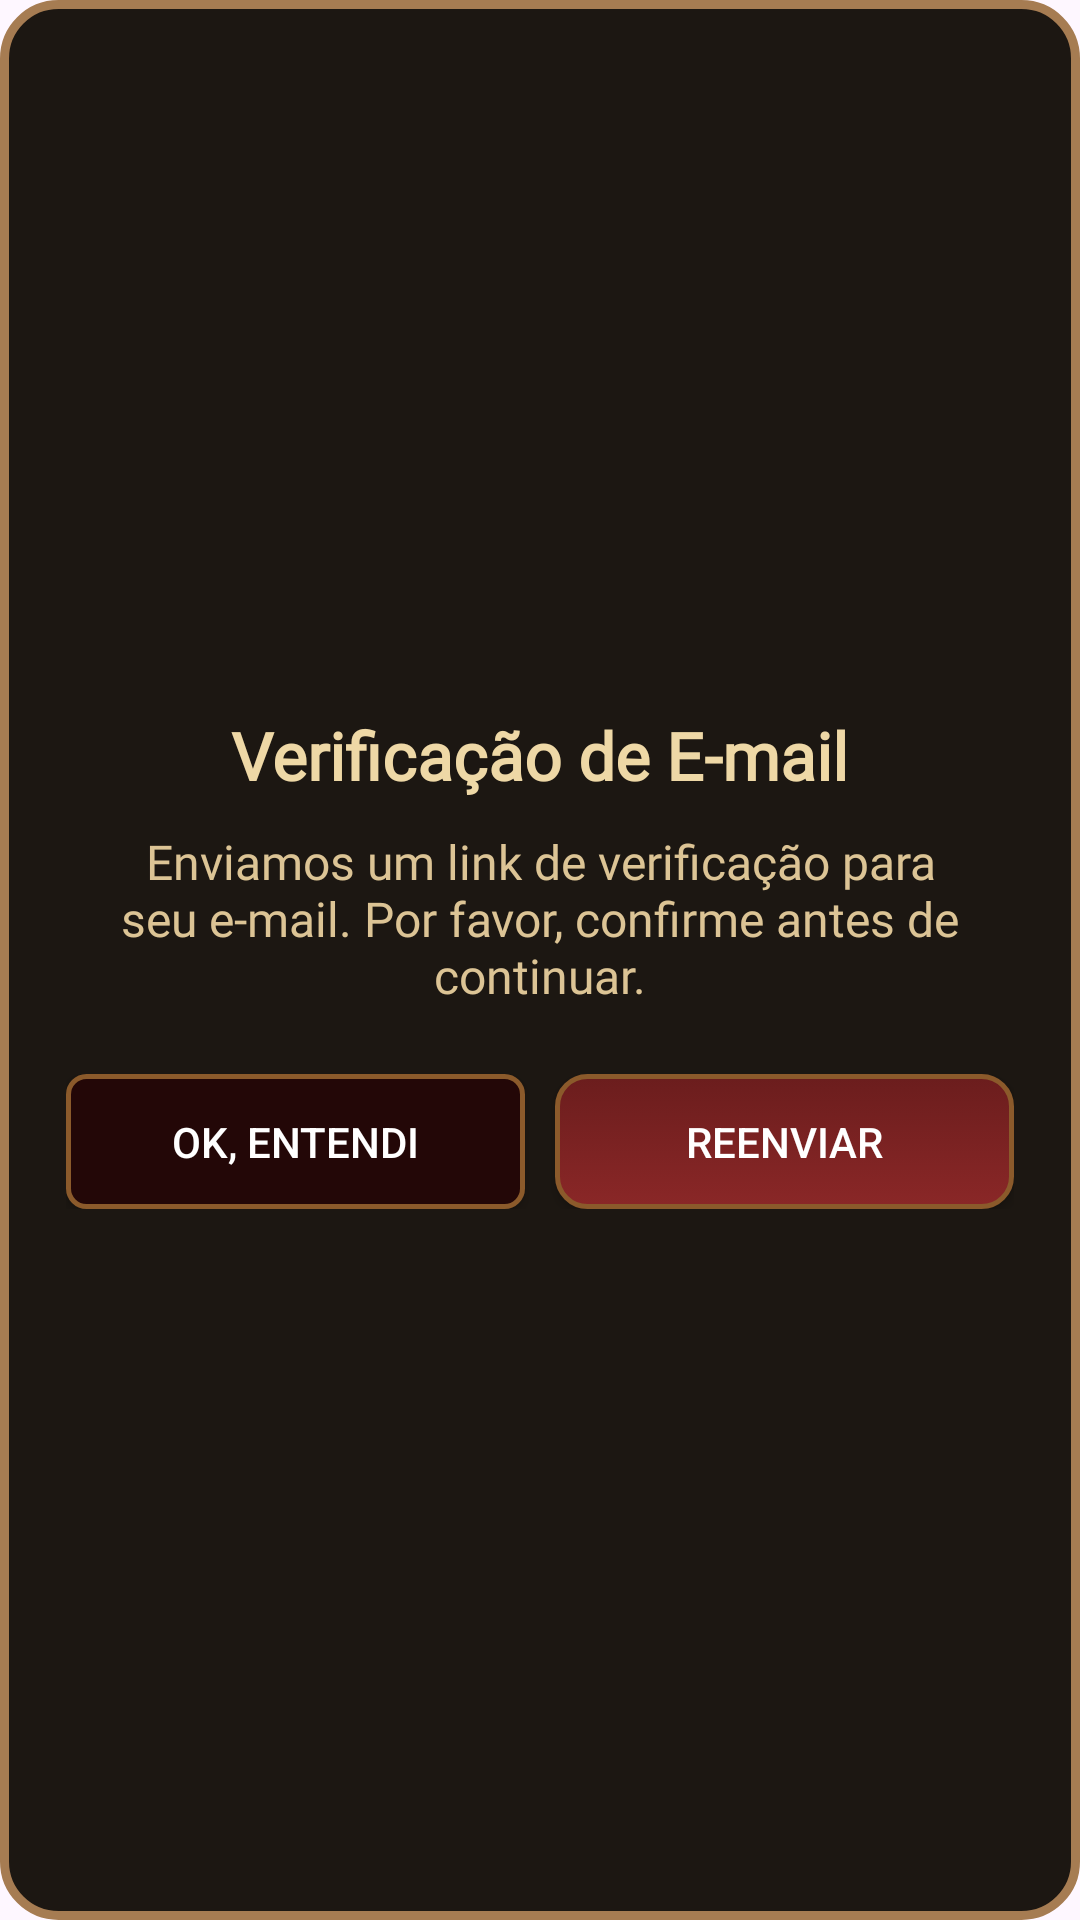

Layout XML and referenced resources for this Android screen:
<!-- AndroidManifest.xml: application theme Theme.ReignsIA -->
<!-- res/layout/dialog_email_verification.xml -->
<?xml version="1.0" encoding="utf-8"?>
<LinearLayout xmlns:android="http://schemas.android.com/apk/res/android"
    android:layout_width="300dp"
    android:layout_height="wrap_content"
    android:orientation="vertical"
    android:padding="22dp"
    android:gravity="center"
    android:background="@drawable/bg_dialog_medieval"
    android:animation="@anim/popup_show">

    <TextView
        android:id="@+id/txt_title"
        android:layout_width="wrap_content"
        android:layout_height="wrap_content"
        android:text="Verificação de E-mail"
        android:textSize="22sp"
        android:textAlignment="center"
        android:textStyle="bold"
        android:textColor="#EED8A6"
        android:fontFamily="@font/cinzel"
        android:paddingBottom="10dp" />

    <TextView
        android:id="@+id/txt_message"
        android:layout_width="wrap_content"
        android:layout_height="wrap_content"
        android:text="Enviamos um link de verificação para seu e-mail. Por favor, confirme antes de continuar."
        android:textSize="16sp"
        android:textColor="#DCC495"
        android:gravity="center"
        android:paddingBottom="22dp"
        android:fontFamily="@font/cinzel" />

    <LinearLayout
        android:orientation="horizontal"
        android:gravity="center"
        android:layout_width="match_parent"
        android:layout_height="wrap_content">

        <androidx.appcompat.widget.AppCompatButton
            android:id="@+id/btn_ok"
            android:layout_width="0dp"
            android:layout_height="45dp"
            android:layout_weight="1"
            android:text="Ok, entendi"
            android:background="@drawable/cp_btn_medieval"
            android:backgroundTint="@null"
            android:textColor="#FFF" />

        <Space
            android:layout_width="10dp"
            android:layout_height="1dp" />

        <androidx.appcompat.widget.AppCompatButton
            android:id="@+id/btn_resend"
            android:layout_width="0dp"
            android:layout_height="45dp"
            android:layout_weight="1"
            android:text="Reenviar"
            android:background="@drawable/cp_btn_medieval_red"
            android:backgroundTint="@null"
            android:textColor="#FFF" />
    </LinearLayout>
</LinearLayout>
<!-- resources referenced by this layout -->
<resources>
  <!-- drawable bg_dialog_medieval (drawable) -->
  <?xml version="1.0" encoding="utf-8"?>
  <shape xmlns:android="http://schemas.android.com/apk/res/android">
      <solid android:color="#1C1712" />
  
      <stroke
          android:width="3dp"
          android:color="#A67C52" />
  
      <corners android:radius="18dp"/>
  
      <padding
          android:left="10dp"
          android:top="10dp"
          android:right="10dp"
          android:bottom="10dp"/>
  </shape>
  <!-- drawable cp_btn_medieval (drawable) -->
  <?xml version="1.0" encoding="utf-8"?>
  <selector xmlns:android="http://schemas.android.com/apk/res/android">
  
      <item android:state_pressed="true">
          <shape android:shape="rectangle">
              <solid android:color="#030101"/>
              <stroke android:width="1.5dp" android:color="#8B5A2B" />
              <corners android:radius="6dp" />
          </shape>
      </item>
  
      <item>
          <shape android:shape="rectangle">
              <solid android:color="#230707" />
              <stroke android:width="1.5dp" android:color="#8B5A2B" />
              <corners android:radius="6dp" />
          </shape>
      </item>
  
  </selector>
  <!-- drawable cp_btn_medieval_red (drawable) -->
  <?xml version="1.0" encoding="utf-8"?>
  <selector xmlns:android="http://schemas.android.com/apk/res/android">
      <item android:state_pressed="true">
          <shape android:shape="rectangle">
              <solid android:color="#641919"/>
              <corners android:radius="10dp"/>
              <padding android:left="12dp" android:top="8dp" android:right="12dp" android:bottom="8dp"/>
              <stroke android:width="1.5dp" android:color="#8B5A2B" />
          </shape>
      </item>
  
      <item>
          <shape android:shape="rectangle">
              <gradient android:angle="90" android:startColor="#8A2727" android:endColor="#6b1d1d"/>
              <corners android:radius="10dp"/>
              <padding android:left="12dp" android:top="8dp" android:right="12dp" android:bottom="8dp"/>
              <stroke android:width="1.5dp" android:color="#8B5A2B" />
          </shape>
      </item>
  </selector>
  <style name="Theme.ReignsIA" parent="Base.Theme.ReignsIA" />
  <style name="Base.Theme.ReignsIA" parent="Theme.Material3.DayNight.NoActionBar">
          
          
      </style>
</resources>
